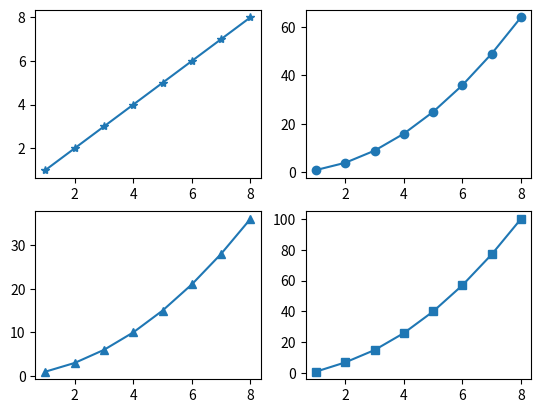

Source code (Python):
# -*- coding: utf-8 -*-
"""
Created on Wed Oct 28 23:16:27 2020

@author: USER
"""

import matplotlib.pyplot as plt

data1 = [1, 2, 3, 4, 5, 6, 7, 8]
data2 = [1, 4, 9, 16, 25, 36, 49, 64]
data3 = [1, 3, 6, 10, 15, 21, 28, 36]
data4 = [1, 7, 15, 26, 40, 57, 77, 100]

seq=[1,2,3,4,5,6,7,8] 

plt.subplot(2,2,1)
plt.plot(seq,data1,'-*')
plt.subplot(2,2,2)
plt.plot(seq,data2,'-o')
plt.subplot(2,2,3)
plt.plot(seq,data3,'-^')
plt.subplot(2,2,4)
plt.plot(seq,data4,'-s')
plt.show()#顯示上下左右的子圖
